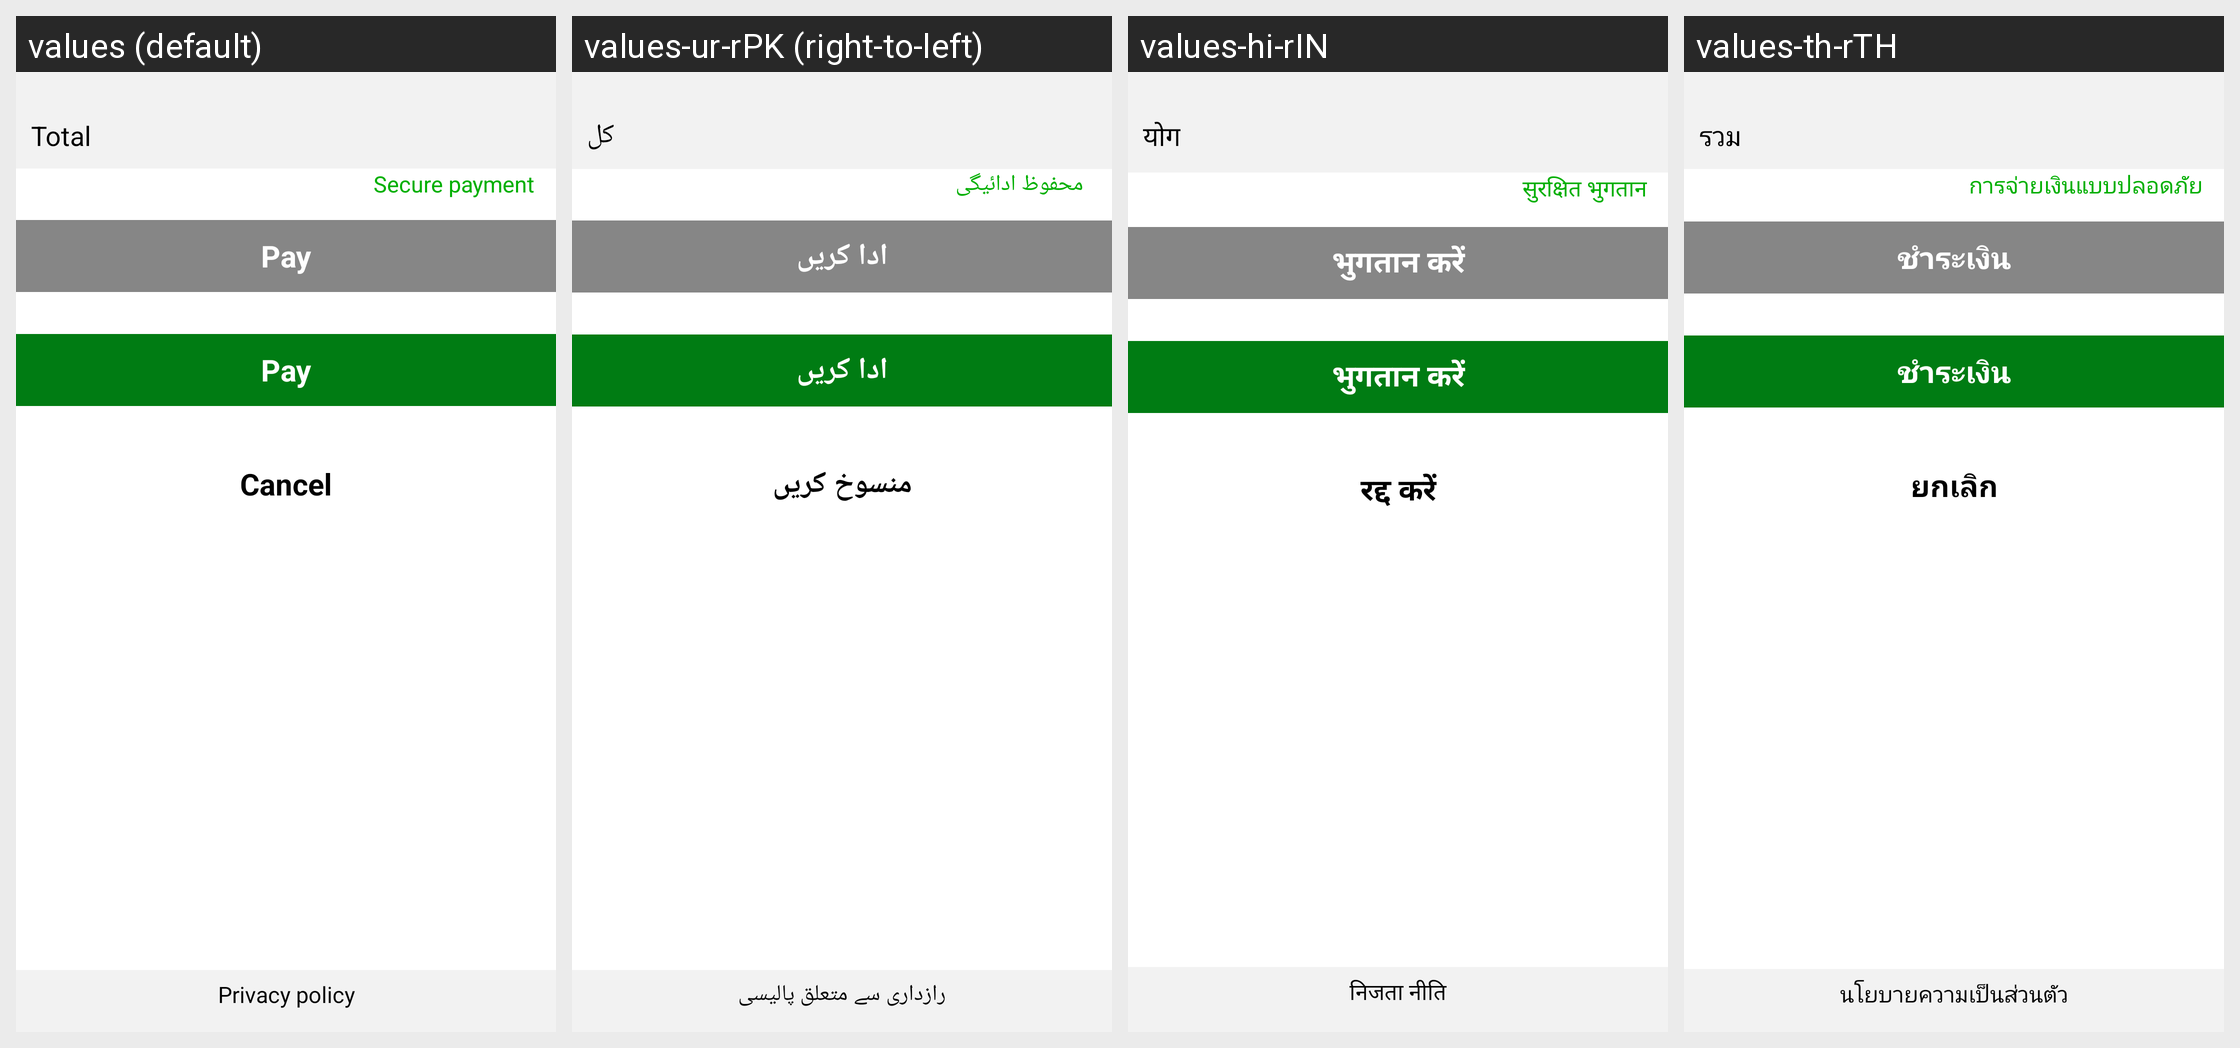

For this localized Android screen grid, give each drawn string resource with its value in every locale shown.
Android screen res/layout/activity_render_payment_input_large.xml rendered under 4 locales, left to right: values (default), values-ur-rPK (right-to-left), values-hi-rIN, values-th-rTH. Device: Nexus 5 (rendered at 1080×1920; each locale shown at half size, 540×960, under a caption strip naming it); theme AppTheme.
Other locales in the repository, not shown: values-ar-rEG, values-cs-rCZ, values-da-rDK, values-de-rAT, values-de-rBE, values-de-rCH, values-de-rDE, values-el-rGR, values-en-rAU, values-en-rCA, values-en-rGB, values-en-rIE, values-en-rNZ, values-en-rUS, values-es-rAR, values-es-rCO, values-es-rES, values-es-rMX, values-et-rEE, values-fa-rIR, values-fi-rFI, values-fr-rBE, values-fr-rCA, values-fr-rFR, values-he-rIL, values-hr-rHR, values-hu-rHU, values-it-rCH, values-it-rIT, values-ja-rJP, values-ko-rKR, values-lt-rLT, values-lv-rLV, values-ms-rMY, values-nb-rNO, values-nl-rBE, values-nl-rNL, values-pl-rPL, values-pt-rBR, values-pt-rPT, values-ro-rRO, values-ru-rRU, values-sk-rSK, values-sl-rSI, values-sv-rSE, values-sw-rKE, values-tr-rTR, values-uk-rUA, values-vi-rVN, values-zh-rCN, values-zh-rHK.
Strings drawn on this screen, with the default value and each locale's value (text and hints the layout hard-codes, and strings that could not be matched under every locale, appear in the picture but are not listed):

gc.app.paymentProductDetails.payButton
  values: Pay
  values-ur-rPK: ادا کریں
  values-hi-rIN: भुगतान करें
  values-th-rTH: ชำระเงิน

gc.app.paymentProductDetails.cancelButton
  values: Cancel
  values-ur-rPK: منسوخ کریں
  values-hi-rIN: रद्द करें
  values-th-rTH: ยกเลิก

gc.app.general.shoppingCart.total
  values: Total
  values-ur-rPK: کل
  values-hi-rIN: योग
  values-th-rTH: รวม

gc.app.general.securePaymentText
  values: Secure payment
  values-ur-rPK: محفوظ ادائیگی
  values-hi-rIN: सुरक्षित भुगतान
  values-th-rTH: การจ่ายเงินแบบปลอดภัย

gc.app.privacy.title
  values: Privacy policy
  values-ur-rPK: رازداری سے متعلق پالیسی
  values-hi-rIN: निजता नीति
  values-th-rTH: นโยบายความเป็นส่วนตัว
